The GitHub repository Gizemcumen/Data_collection_device contains a labelled image folder "data" with 4 categories: augmented bad, augmented good, bad, good. Examples follow, each with its label.

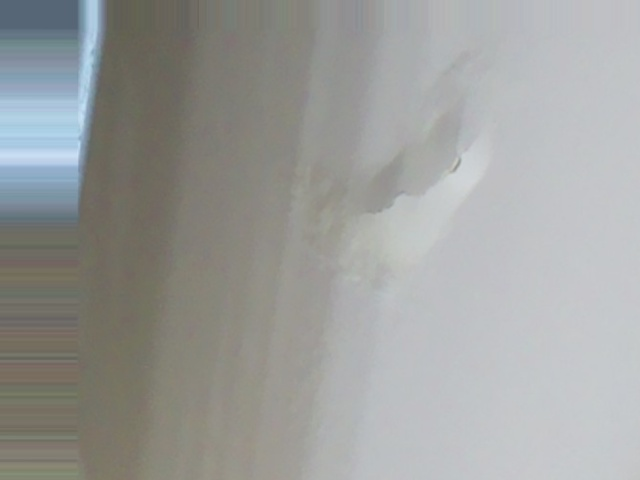
Label: augmented bad

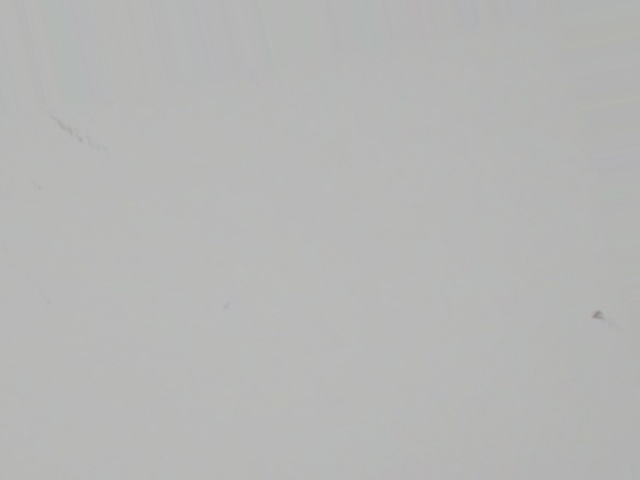
Label: augmented bad

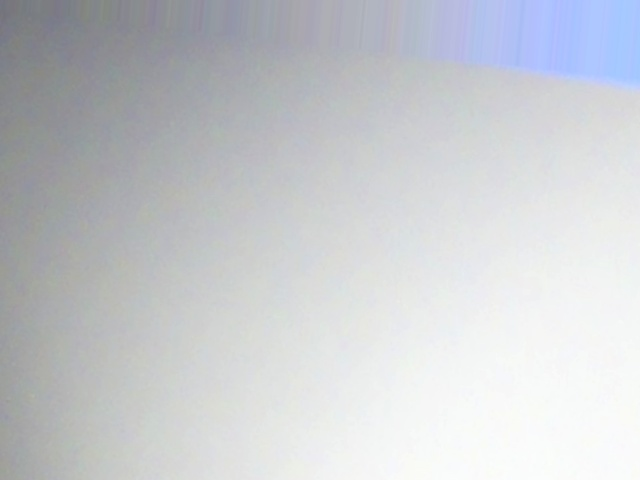
Label: augmented good

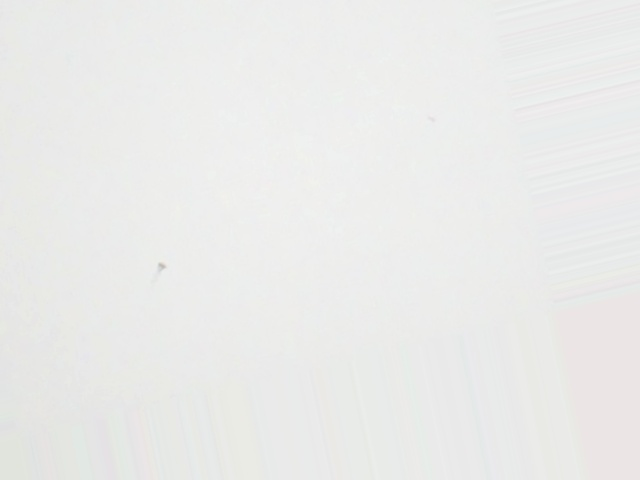
Label: augmented bad

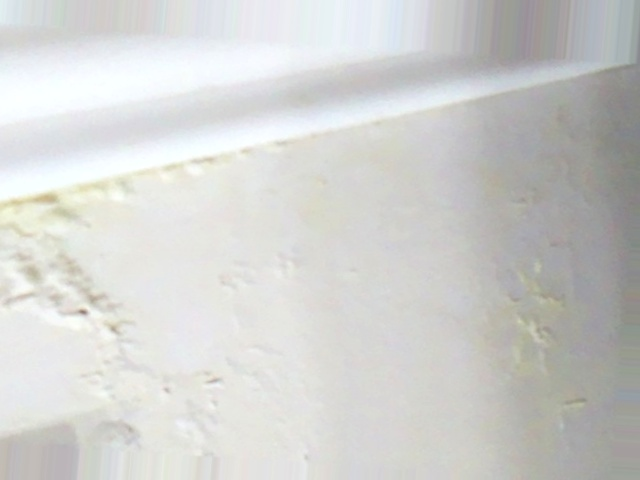
Label: augmented bad

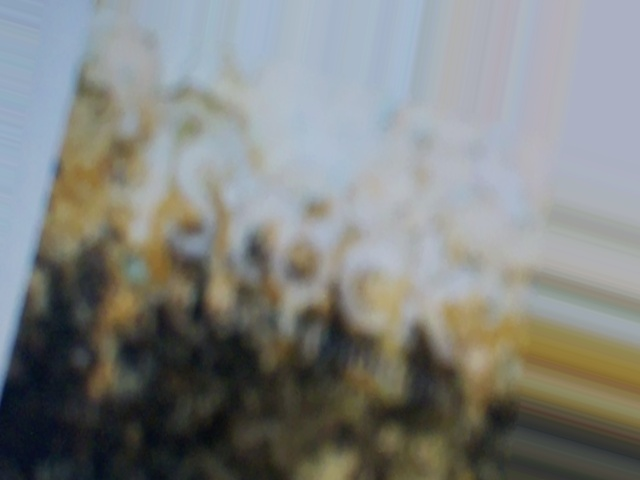
Label: augmented bad
